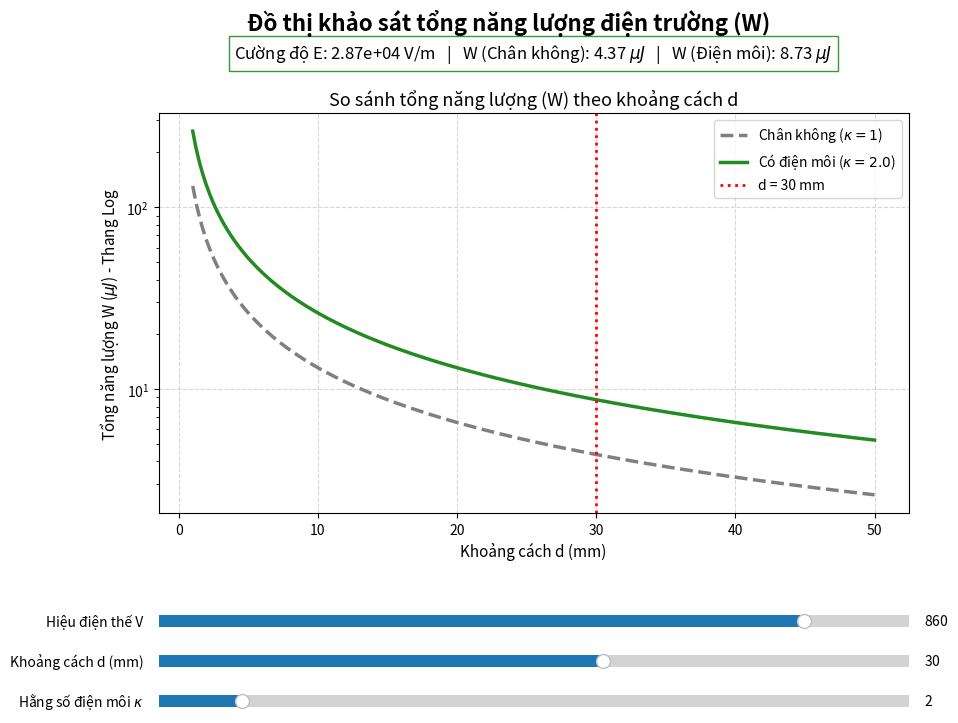

Recreate this plot in Python.
import numpy as np
import matplotlib.pyplot as plt
from matplotlib.widgets import Slider

# ==========================================
# 1. HẰNG SỐ VÀ GIÁ TRỊ KHỞI TẠO
# ==========================================
EPS_0 = 8.854e-12
S = 0.04            # Diện tích bề mặt bản tụ (m^2)
V_INIT = 860        # V 
D_INIT = 30         # mm 
K_INIT = 2.0        # kappa

# ==========================================
# 2. THIẾT LẬP GIAO DIỆN CHÍNH
# ==========================================
fig = plt.figure(figsize=(10, 8))
fig.canvas.manager.set_window_title('Khảo sát năng lượng tụ điện')
fig.suptitle('Đồ thị khảo sát tổng năng lượng điện trường (W)', fontsize=16, fontweight='bold')

# Vùng chứa đồ thị 2D
ax2d = fig.add_axes([0.15, 0.35, 0.75, 0.5])

# Chỗ trống hiển thị Text (Chỉ số)
text_ax = fig.add_axes([0.15, 0.9, 0.75, 0.05])
text_ax.axis('off')
info_text = text_ax.text(0.5, 0.5, '', transform=text_ax.transAxes, 
                         ha='center', va='center', fontsize=12, 
                         bbox=dict(facecolor='white', alpha=0.9, edgecolor='forestgreen'))

# ==========================================
# 3. HÀM VẼ ĐỒ THỊ 2D
# ==========================================
d_range = np.linspace(1, 50, 200) # Khảo sát d từ 1mm đến 50mm

def draw_2d_plot(ax, V, d_mm, k):
    ax.clear()
    
    # Đổi mm sang mét
    d_m_range = d_range / 1000.0
    
    # Tính toán Tổng năng lượng (W đã được đổi đơn vị cực nhỏ sang Micro-Joules uJ cho số chẵn đẹp)
    W_0 = 0.5 * (1.0 * EPS_0 * S / d_m_range) * (V**2) * 1e6
    W_k = 0.5 * (k * EPS_0 * S / d_m_range) * (V**2) * 1e6
    
    # Vẽ 2 đường cong
    ax.plot(d_range, W_0, color='gray', linestyle='--', linewidth=2.5, label='Chân không ($\kappa=1$)')
    ax.plot(d_range, W_k, color='forestgreen', linewidth=2.5, label=f'Có điện môi ($\kappa={k:.1f}$)')
    
    # Vẽ thanh dọc (Vertical line) báo vị trí d hiện tại đang set trong Slider
    ax.axvline(d_mm, color='red', linestyle=':', linewidth=2, label=f'd = {d_mm} mm')
    
    ax.set_yscale('log')
    ax.set_title('So sánh tổng năng lượng (W) theo khoảng cách d', fontsize=13)
    ax.set_xlabel('Khoảng cách d (mm)', fontsize=11)
    ax.set_ylabel(r'Tổng năng lượng W ($\mu J$) - Thang Log', fontsize=11)
    ax.legend(loc='upper right', fontsize=10)
    ax.grid(True, linestyle='--', alpha=0.5)

# ==========================================
# 4. KHAI BÁO CÁC THANH TRƯỢT (SLIDERS)
# ==========================================
ax_v = fig.add_axes([0.15, 0.2, 0.75, 0.03])
ax_d = fig.add_axes([0.15, 0.15, 0.75, 0.03])
ax_k = fig.add_axes([0.15, 0.1, 0.75, 0.03])

slider_v = Slider(ax_v, 'Hiệu điện thế V', 0, 1000, valinit=V_INIT, valstep=10)
slider_d = Slider(ax_d, 'Khoảng cách d (mm)', 1, 50, valinit=D_INIT, valstep=1)
slider_k = Slider(ax_k, 'Hằng số điện môi $\kappa$', 1.0, 10.0, valinit=K_INIT, valstep=0.1)

# ==========================================
# 5. HÀM CẬP NHẬT KHI KÉO THANH TRƯỢT
# ==========================================
def update(val):
    V_val = slider_v.val
    d_val = slider_d.val
    k_val = slider_k.val
    
    # Tính toán thông số Text ở thời điểm hiện tại
    d_m = d_val / 1000.0
    if d_m > 0:
        E = V_val / d_m
        W_0 = 0.5 * (1.0 * EPS_0 * S / d_m) * (V_val**2) * 1e6
        W_k = 0.5 * (k_val * EPS_0 * S / d_m) * (V_val**2) * 1e6
    else:
        E = 0
        W_0 = W_k = 0
    
    # Cập nhật Textbox (chữ r đằng trước để Python biểu diễn chuỗi Raw string chứa Text Math \mu)
    text_str = (f"Cường độ E: {E:.2e} V/m   |   "
                rf"W (Chân không): {W_0:.2f} $\mu J$   |   "
                rf"W (Điện môi): {W_k:.2f} $\mu J$")
    info_text.set_text(text_str)
    
    # Vẽ lại đồ thị
    draw_2d_plot(ax2d, V_val, d_val, k_val)
    
    fig.canvas.draw_idle()

# Gắn sự kiện (Event Listener)
slider_v.on_changed(update)
slider_d.on_changed(update)
slider_k.on_changed(update)

# Chạy cập nhật lần đầu tiên
update(None)

plt.show()
